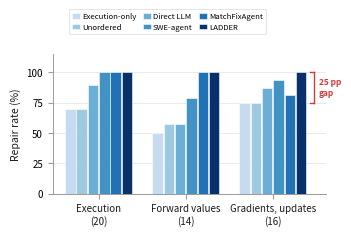

This figure's Python source: (Note: this script raises an exception after producing the figure.)
#!/usr/bin/env python3
"""Where the gain comes from: methods converge at execution, diverge at gradients.

Data from Table I of the manuscript. Six methods, three fault stages. Hard-coded
to match the table; the figure cannot drift from it.

Source: conference_101719.tex, Table tab:main-results.
"""
import matplotlib
matplotlib.use("Agg")
import matplotlib.pyplot as plt
import numpy as np

# Table I, by fault stage.  (repaired, total) per method per stage.
METHODS = [
    ("Execution-only",     [14, 20], [ 7, 14], [12, 16]),
    ("Unordered",          [14, 20], [ 8, 14], [12, 16]),
    ("Direct LLM",         [18, 20], [ 8, 14], [14, 16]),
    ("SWE-agent",          [20, 20], [11, 14], [15, 16]),
    ("MatchFixAgent",      [20, 20], [14, 14], [13, 16]),
    ("LADDER",             [20, 20], [14, 14], [16, 16]),
]

STAGES = ["Execution\n(20)", "Forward values\n(14)", "Gradients, updates\n(16)"]
TOTALS = [20, 14, 16]

INK = "#1a1a1a"
MUTED = "#5c5c5c"
EDGE = "#9a9a9a"

# Colors: reduced = light gray, baselines = medium gray shades, ours = dark
PAL = {
    "Execution-only":  "#c6dbef",
    "Unordered":       "#9ecae1",
    "Direct LLM":      "#6baed6",
    "SWE-agent":       "#4292c6",
    "MatchFixAgent":   "#2171b5",
    "LADDER":          "#08306b",
}

fig, ax = plt.subplots(figsize=(3.4, 3.2))

n_methods = len(METHODS)
n_stages = len(STAGES)
x = np.arange(n_stages)
total_width = 0.78
width = total_width / n_methods

for i, (name, *stages) in enumerate(METHODS):
    rates = [s[0] / s[1] * 100 for s in stages]
    offset = (i - (n_methods - 1) / 2) * width
    bars = ax.bar(x + offset, rates, width * 0.92, color=PAL[name],
                  edgecolor="white", linewidth=0.4, label=name, zorder=3)

ax.set_xticks(x)
ax.set_xticklabels(STAGES, fontsize=7.2, color=INK)
ax.set_ylabel("Repair rate (%)", fontsize=7.5, color=INK)
ax.set_ylim(0, 115)
ax.set_yticks([0, 25, 50, 75, 100])
ax.tick_params(labelsize=7, color=EDGE)
ax.grid(True, axis="y", linestyle="-", linewidth=0.5, color="#e2e2e2", zorder=0)
ax.set_axisbelow(True)
for side in ("top", "right"):
    ax.spines[side].set_visible(False)
for side in ("left", "bottom"):
    ax.spines[side].set_color(EDGE)
    ax.spines[side].set_linewidth(0.7)

# Annotation: bracket showing the gap between LADDER (100%) and the weakest
# methods (Exec-only / Unordered at 75%) in the gradient/update stage.
bracket_x = 2 + total_width / 2 + 0.08
ax.plot([bracket_x, bracket_x], [75, 100], color="#d03b3b", linewidth=1.0,
        zorder=5, clip_on=False)
ax.plot([bracket_x - 0.04, bracket_x], [75, 75], color="#d03b3b",
        linewidth=1.0, zorder=5, clip_on=False)
ax.plot([bracket_x - 0.04, bracket_x], [100, 100], color="#d03b3b",
        linewidth=1.0, zorder=5, clip_on=False)
ax.text(bracket_x + 0.06, 87.5, "25 pp\ngap", fontsize=6, color="#d03b3b",
        fontweight="bold", ha="left", va="center")

leg = ax.legend(fontsize=5.6, loc="upper center", bbox_to_anchor=(0.42, 1.35),
                frameon=True, framealpha=0.92, edgecolor="#dcdcdc", ncol=3,
                handlelength=1.0, handletextpad=0.3, borderpad=0.4,
                labelspacing=0.35, columnspacing=0.8)
leg.get_frame().set_linewidth(0.6)

fig.tight_layout(pad=0.3, rect=[0, 0, 1, 0.82])
fig.savefig("figures/gain_by_stage.pdf", bbox_inches="tight")
fig.savefig("figures/gain_by_stage.png", dpi=200, bbox_inches="tight")
print("wrote figures/gain_by_stage.pdf + .png")
